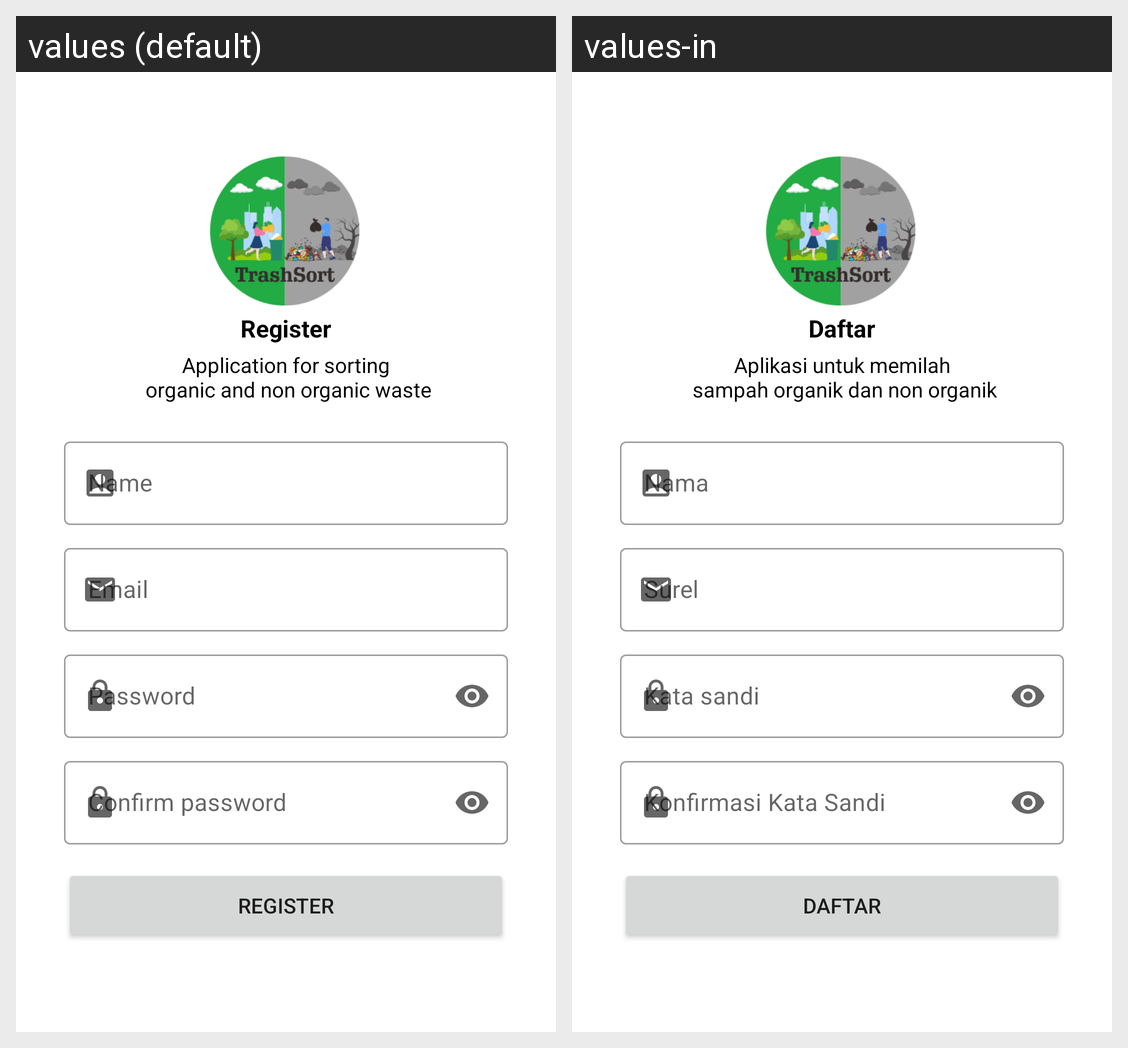

Here is an Android app screen in its default locale and in the app's own translations. Write out the translated-string differences for the strings that appear on this screen.
Android screen res/layout/activity_register.xml rendered under 2 locales, left to right: values (default), values-in. Device: Nexus 5 (rendered at 1080×1920; each locale shown at half size, 540×960, under a caption strip naming it); theme Theme.TrashSortApp.
Strings drawn on this screen, with the default value and each locale's value (text and hints the layout hard-codes, and strings that could not be matched under every locale, appear in the picture but are not listed):

register
  values: Register
  values-in: Daftar

information
  values: Application for sorting
       organic and non organic waste
  values-in: Aplikasi untuk memilah
       sampah organik dan non organik

name
  values: Name
  values-in: Nama

password
  values: Password
  values-in: Kata sandi

confirm_password
  values: Confirm password
  values-in: Konfirmasi Kata Sandi
